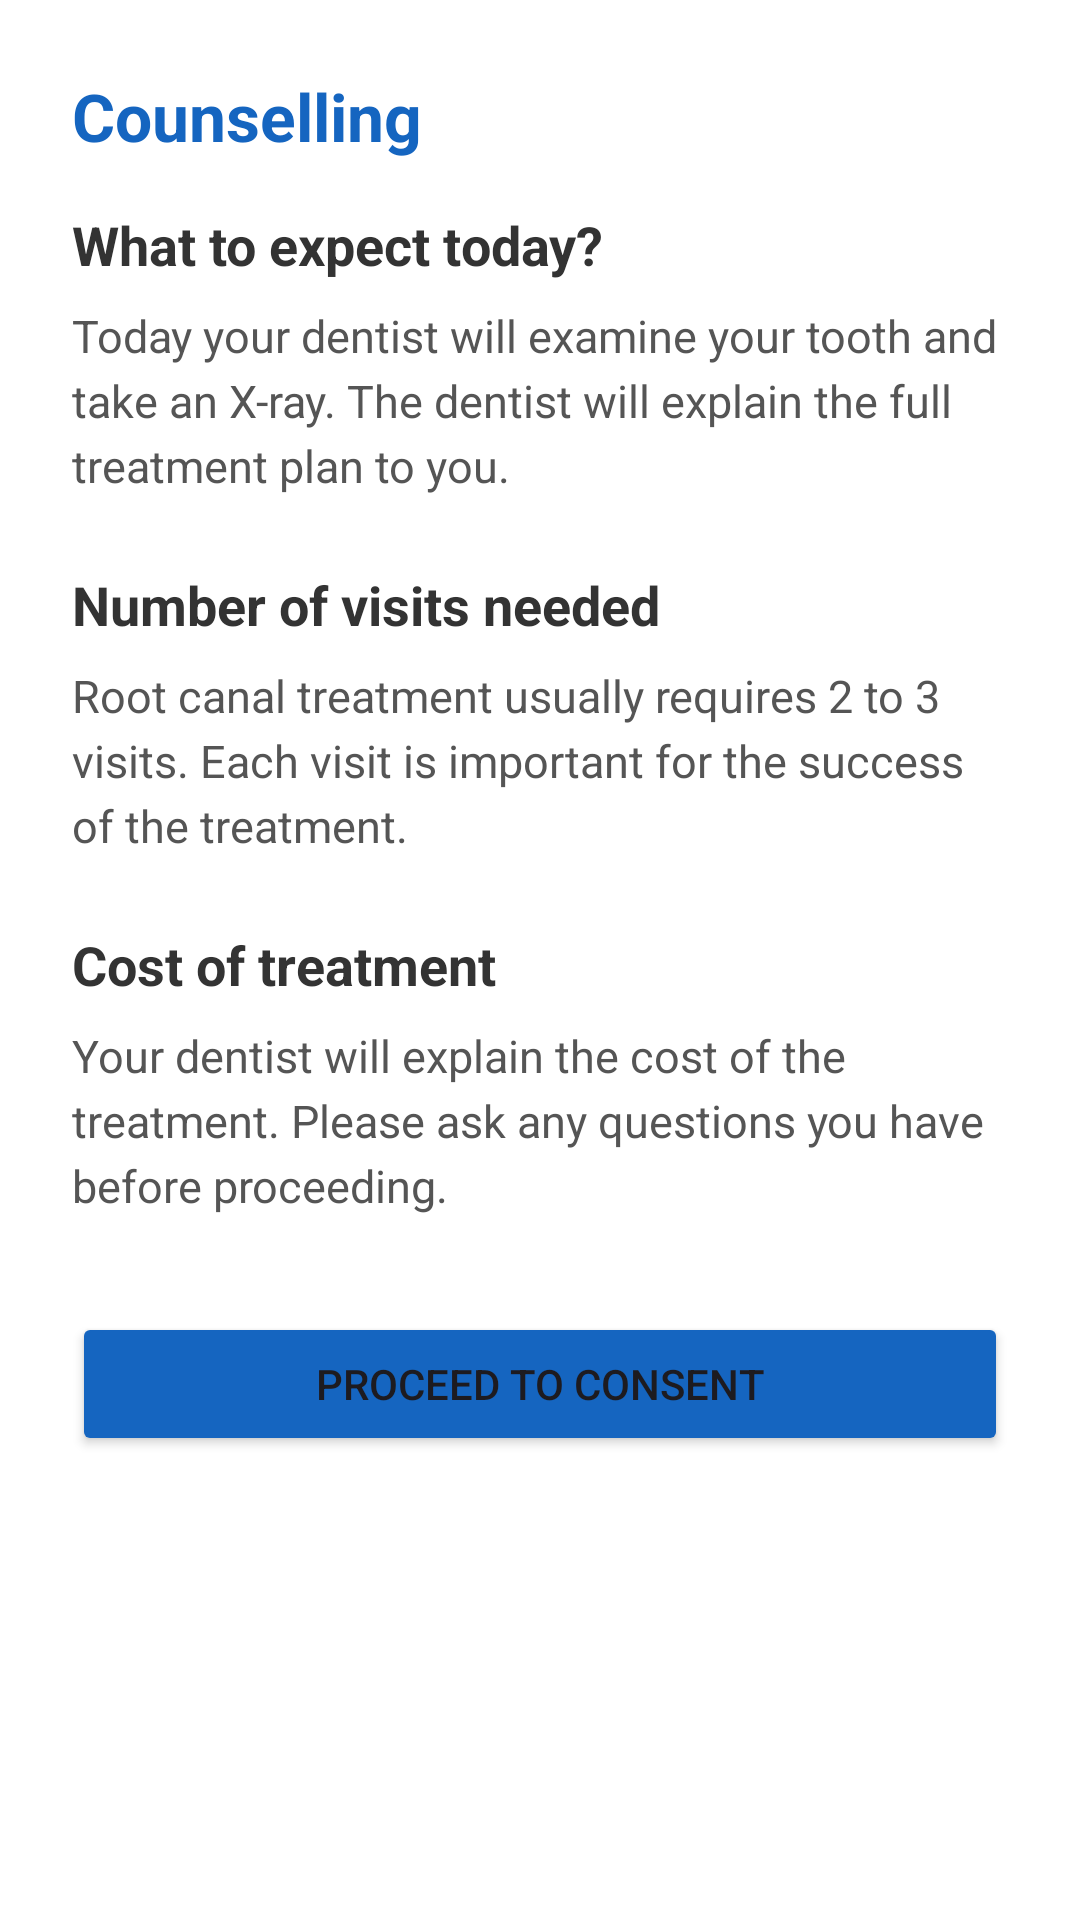

Layout XML and referenced resources for this Android screen:
<!-- AndroidManifest.xml: application theme Theme.RCTEducationApp -->
<!-- res/layout/activity_counselling1.xml -->
<?xml version="1.0" encoding="utf-8"?>
<ScrollView
    xmlns:android="http://schemas.android.com/apk/res/android"
    android:layout_width="match_parent"
    android:layout_height="match_parent"
    android:background="#FFFFFF">

    <LinearLayout
        android:layout_width="match_parent"
        android:layout_height="wrap_content"
        android:orientation="vertical"
        android:padding="24dp">

        <TextView
            android:text="@string/counselling_title"
            android:textSize="22sp"
            android:textStyle="bold"
            android:textColor="#1565C0"
            android:layout_marginBottom="16dp"
            android:layout_width="wrap_content"
            android:layout_height="wrap_content"/>

        <TextView
            android:text="@string/counselling_h1"
            android:textSize="18sp"
            android:textStyle="bold"
            android:textColor="#333333"
            android:layout_marginBottom="8dp"
            android:layout_width="wrap_content"
            android:layout_height="wrap_content"/>

        <TextView
            android:text="@string/counselling_p1"
            android:textSize="15sp"
            android:textColor="#555555"
            android:lineSpacingExtra="4dp"
            android:layout_marginBottom="24dp"
            android:layout_width="wrap_content"
            android:layout_height="wrap_content"/>

        <TextView
            android:text="@string/counselling_h2"
            android:textSize="18sp"
            android:textStyle="bold"
            android:textColor="#333333"
            android:layout_marginBottom="8dp"
            android:layout_width="wrap_content"
            android:layout_height="wrap_content"/>

        <TextView
            android:text="@string/counselling_p2"
            android:textSize="15sp"
            android:textColor="#555555"
            android:lineSpacingExtra="4dp"
            android:layout_marginBottom="24dp"
            android:layout_width="wrap_content"
            android:layout_height="wrap_content"/>

        <TextView
            android:text="@string/counselling_h3"
            android:textSize="18sp"
            android:textStyle="bold"
            android:textColor="#333333"
            android:layout_marginBottom="8dp"
            android:layout_width="wrap_content"
            android:layout_height="wrap_content"/>

        <TextView
            android:text="@string/counselling_p3"
            android:textSize="15sp"
            android:textColor="#555555"
            android:lineSpacingExtra="4dp"
            android:layout_marginBottom="32dp"
            android:layout_width="wrap_content"
            android:layout_height="wrap_content"/>

        <Button
            android:id="@+id/btnNext"
            android:text="@string/counselling_btn"
            android:layout_width="match_parent"
            android:layout_height="wrap_content"
            android:backgroundTint="#1565C0"/>

    </LinearLayout>
</ScrollView>
<!-- resources referenced by this layout -->
<resources>
  <string name="counselling_btn">Proceed to Consent</string>
  <string name="counselling_h1">What to expect today?</string>
  <string name="counselling_h2">Number of visits needed</string>
  <string name="counselling_h3">Cost of treatment</string>
  <string name="counselling_p1">Today your dentist will examine your tooth and take an X-ray. The dentist will explain the full treatment plan to you.</string>
  <string name="counselling_p2">Root canal treatment usually requires 2 to 3 visits. Each visit is important for the success of the treatment.</string>
  <string name="counselling_p3">Your dentist will explain the cost of the treatment. Please ask any questions you have before proceeding.</string>
  <string name="counselling_title">Counselling</string>
  <style name="Theme.RCTEducationApp" parent="Base.Theme.RCTEducationApp" />
  <style name="Base.Theme.RCTEducationApp" parent="Theme.Material3.DayNight.NoActionBar">
          
          
      </style>
</resources>
